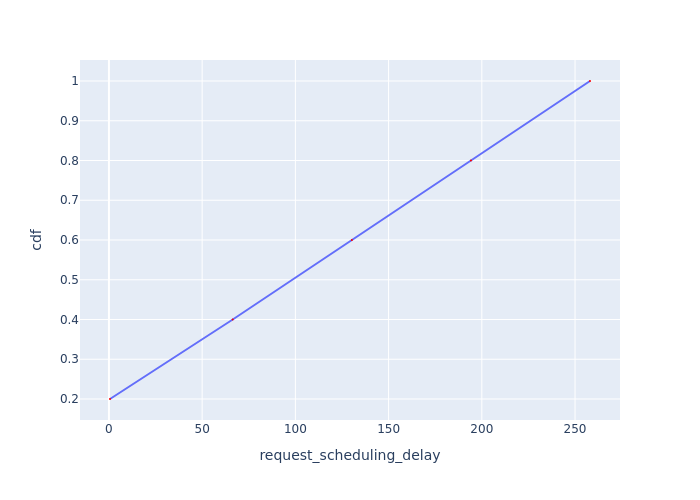

Values plotted in this chart, from the file beside it:
Request Id, request_scheduling_delay, cdf
0_0, 0.5753, 0.2
0_1, 66.41, 0.4
0_2, 130.3, 0.6
0_3, 194.2, 0.8
0_4, 258, 1.0
